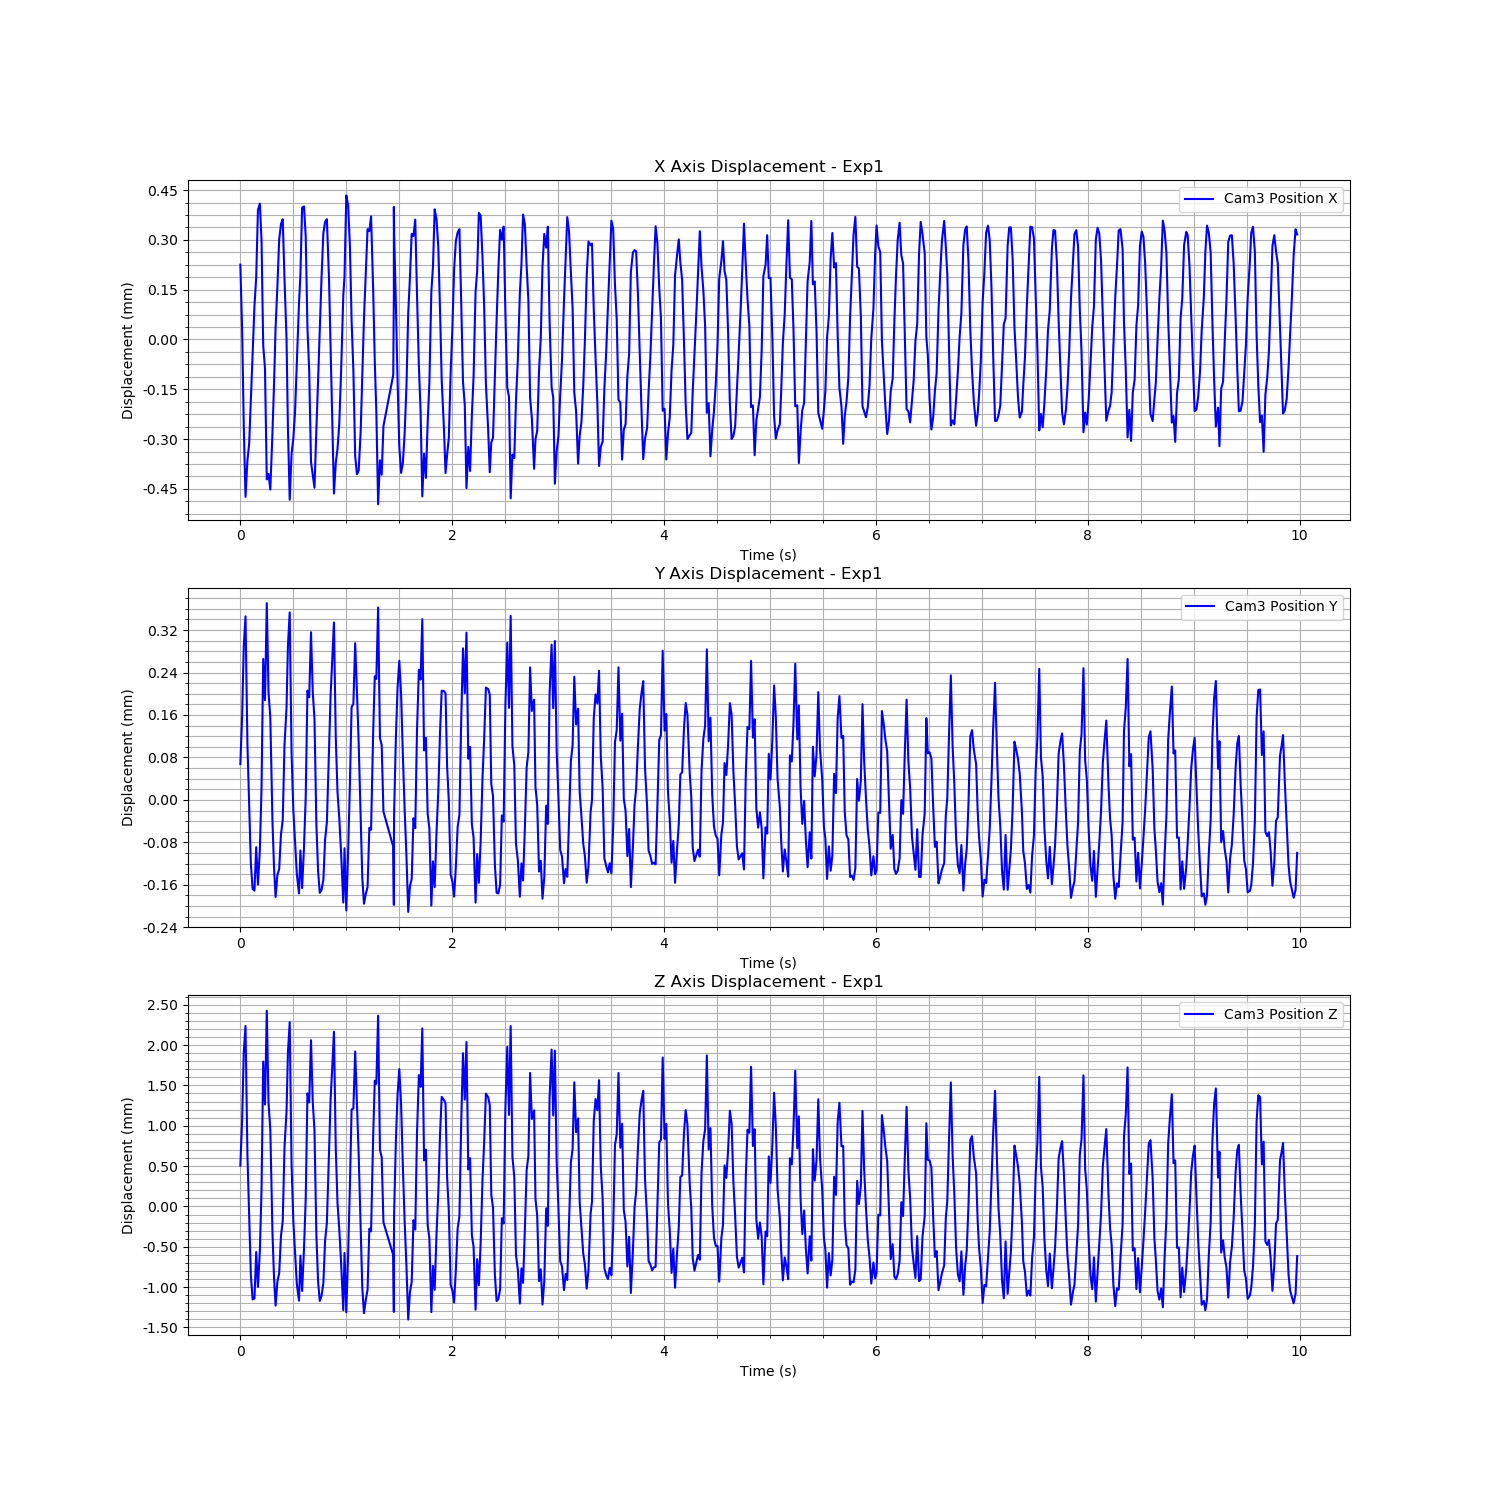

Data behind this chart, as committed beside it:
Time (s), Cam3 Fiducial ID, Cam3 Position X, Cam3 Position Y, Cam3 Position Z, Cam3 Rotation X, Cam3 Rotation Y, Cam3 Rotation Z, Cam3 Rotation W
1727083851, 1, 0.0001261, 0.0001703, 0.0008385, -0.002486, -0.0006967, 0.0004115, 1
1727083851, 1, -7.64235822859993e-05, 0.0002624, 0.001422, -0.004807, -0.0006474, 0.0002503, 1
1727083851, 1, -0.0003581, 0.0003919, 0.002239, -0.008539, -0.00409, 0.0006309, 1
1727083851, 1, -0.000573, 0.0004486, 0.00257, -0.01046, -0.005399, 0.0004919, 0.9999
1727083851, 1, -0.0004643, 0.0002099, 0.0009848, -0.003565, -0.001862, -4.6548358267401344e-05, 1
1727083851, 1, -0.0004129, 9.652458966301316e-05, 0.0002268, -0.0007465, -0.0003119, -0.0004004, 1
1727083851, 1, -0.0002838, -1.762463651072217e-05, -0.0005218, 0.002018, 0.00305, -0.0008332, 1
1727083851, 1, -0.0001436, -6.515581161536802e-05, -0.0008199, 0.003324, 0.004731, -0.001038, 1
1727083851, 1, 2.552821393888847e-06, -6.808685277757184e-05, -0.0008072, 0.003734, 0.007971, -0.001354, 1
1727083851, 1, 8.699527767110975e-05, 1.3690146812728535e-05, -0.0002324, 0.001284, 0.005582, -0.0009244, 1
1727083851, 1, 0.000291, -5.661018302718025e-05, -0.0006649, 0.003208, 0.004909, -0.0007222, 1
1727083851, 1, 0.0003098, 8.642824228249479e-06, -0.0002174, 0.00124, 0.0009441, 0.0001351, 1
1727083851, 1, 0.0001989, 0.0001249, 0.0005406, -0.00145, -0.002917, 0.0006229, 1
1727083851, 1, -0.0001178, 0.0003684, 0.002128, -0.008001, -0.004786, 0.0008594, 1
1727083851, 1, -0.0001862, 0.0002905, 0.001596, -0.005571, -0.0002165, 0.0002288, 1
1727083851, 1, -0.0005206, 0.0004735, 0.002758, -0.01081, -0.006415, 0.0006585, 0.9999
1727083851, 1, -0.0005039, 0.0003056, 0.001615, -0.006702, -0.00114, -0.0001448, 1
1727083851, 1, -0.0005511, 0.000258, 0.001289, -0.004734, -0.0008921, -0.0001742, 1
1727083851, 1, -0.0003807, 6.333334623703702e-05, 1.3973995030621618e-05, 0.000467, 0.0005136, -0.0004894, 1
1727083851, 1, -0.0002377, -2.3531193518082224e-05, -0.0005434, 0.002147, 0.004485, -0.001032, 1
1727083851, 1, -6.351852612915341e-05, -8.011160549920409e-05, -0.0008964, 0.003516, 0.007516, -0.00144, 1
1727083851, 1, 5.991254863696994e-05, -3.891064938366701e-05, -0.0005993, 0.00267, 0.007223, -0.001274, 1
1727083851, 1, 0.0002015, -2.745716885013964e-05, -0.0004946, 0.002327, 0.005189, -0.0007429, 1
1727083852, 1, 0.0002483, 3.757163229016839e-05, -3.246811077483072e-05, 0.000863, 0.003192, -0.000198, 1
1727083852, 1, 0.000263, 6.459899855990982e-05, 0.0001499, -2.9582649984656053e-05, -0.001275, 0.000531, 1
1727083852, 1, 8.420330073572828e-05, 0.0002054, 0.001062, -0.003835, -0.0006933, 0.000367, 1
1727083852, 1, -9.838623231389851e-05, 0.0002774, 0.001512, -0.005492, -0.001386, 0.0003634, 1
1727083852, 1, -0.0003639, 0.0003927, 0.00224, -0.008421, -0.003979, 0.000629, 1
1727083852, 1, -0.0005817, 0.0004559, 0.002617, -0.01099, -0.005179, 0.0005164, 0.9999
1727083852, 1, -0.000444, 0.0001916, 0.0008583, -0.003734, -0.001979, -5.275922548942153e-05, 1
1727083852, 1, -0.0003976, 8.38619007451394e-05, 0.0001488, -0.0003517, 0.0006691, -0.0003638, 1
1727083852, 1, -0.0003199, 2.678480394464223e-05, -0.0002258, 0.0009808, 0.002889, -0.0008061, 1
1727083852, 1, -0.0001669, -3.6868132590974665e-05, -0.0006289, 0.002668, 0.004377, -0.001032, 1
1727083852, 1, 1.0146597198760781e-05, -7.340514076132601e-05, -0.000835, 0.003523, 0.007846, -0.001429, 1
1727083852, 1, 9.559464221812713e-05, 7.532859044013822e-06, -0.0002779, 0.001675, 0.005528, -0.0008815, 1
1727083852, 1, 0.0002979, -6.351995310761067e-05, -0.0007148, 0.003462, 0.005383, -0.0007975, 1
1727083852, 1, 0.0003015, 1.3784922679589104e-05, -0.0001894, 0.001008, 0.001327, -5.87749709253632e-06, 1
1727083852, 1, 0.0002117, 0.0001075, 0.0004271, -0.0006111, -0.002112, 0.0005677, 1
1727083852, 1, -6.49178268649873e-05, 0.0003086, 0.001733, -0.006341, -0.004002, 0.0008968, 1
1727083852, 1, -0.0001935, 0.0002961, 0.001622, -0.005717, -0.0009255, 0.0002403, 1
1727083852, 1, -0.000468, 0.0004187, 0.002393, -0.009965, -0.00527, 0.0006506, 0.9999
1727083852, 1, -0.0005069, 0.0003058, 0.001627, -0.006449, -0.001319, -6.627965954018656e-05, 1
1727083852, 1, -0.0005457, 0.0002553, 0.001276, -0.004645, -0.0007174, -0.0002607, 1
1727083852, 1, -0.0003719, 5.8123654865859625e-05, -1.2382144889033447e-05, 0.000632, 0.001282, -0.0005371, 1
1727083852, 1, -0.0002227, -3.115746866160616e-05, -0.0005991, 0.002456, 0.004841, -0.001076, 1
1727083852, 1, -6.628137469964487e-05, -7.226731280735408e-05, -0.0008384, 0.00355, 0.006944, -0.001336, 1
1727083852, 1, 8.858233880746007e-05, -6.656952552797654e-05, -0.0007734, 0.003056, 0.007645, -0.001297, 1
1727083852, 1, 0.0002213, -4.8041998815038256e-05, -0.0006193, 0.003064, 0.005111, -0.0007827, 1
1727083852, 1, 0.0002549, 2.8192338696744405e-05, -9.01475271266474e-05, 0.0009539, 0.003361, -0.000201, 1
1727083852, 1, 0.0002631, 6.0455585974002024e-05, 0.0001313, 0.00016, -0.001253, 0.0005569, 1
1727083852, 1, 7.906455241661508e-05, 0.0002018, 0.001042, -0.003746, -0.0007772, 0.0004033, 1
1727083852, 1, -0.0001265, 0.0003001, 0.001663, -0.006493, -0.001825, 0.0003099, 1
1727083852, 1, -0.0003384, 0.0003618, 0.002031, -0.007552, -0.002933, 0.0004513, 1
1727083852, 1, -0.0005633, 0.0004369, 0.002498, -0.01007, -0.005196, 0.0005089, 0.9999
1727083852, 1, -0.0004715, 0.0002211, 0.001059, -0.004217, -0.003056, 6.507116825555935e-05, 1
1727083852, 1, -0.0004285, 0.0001177, 0.0003719, -0.001287, 0.0003597, -0.0004158, 1
1727083852, 1, -0.0003568, 7.030436099687775e-05, 6.376005283277403e-05, -0.0002636, 0.002381, -0.0008021, 1
1727083852, 1, -0.0002001, 4.3232028725941045e-06, -0.0003542, 0.001427, 0.004722, -0.001027, 1
1727083852, 1, 3.2874732192713405e-05, -9.065528955858256e-05, -0.0009524, 0.003855, 0.007492, -0.001361, 1
1727083852, 1, 9.121136398786923e-05, 1.1736596983250632e-05, -0.000244, 0.00158, 0.004955, -0.0008519, 1
... 539 more rows
